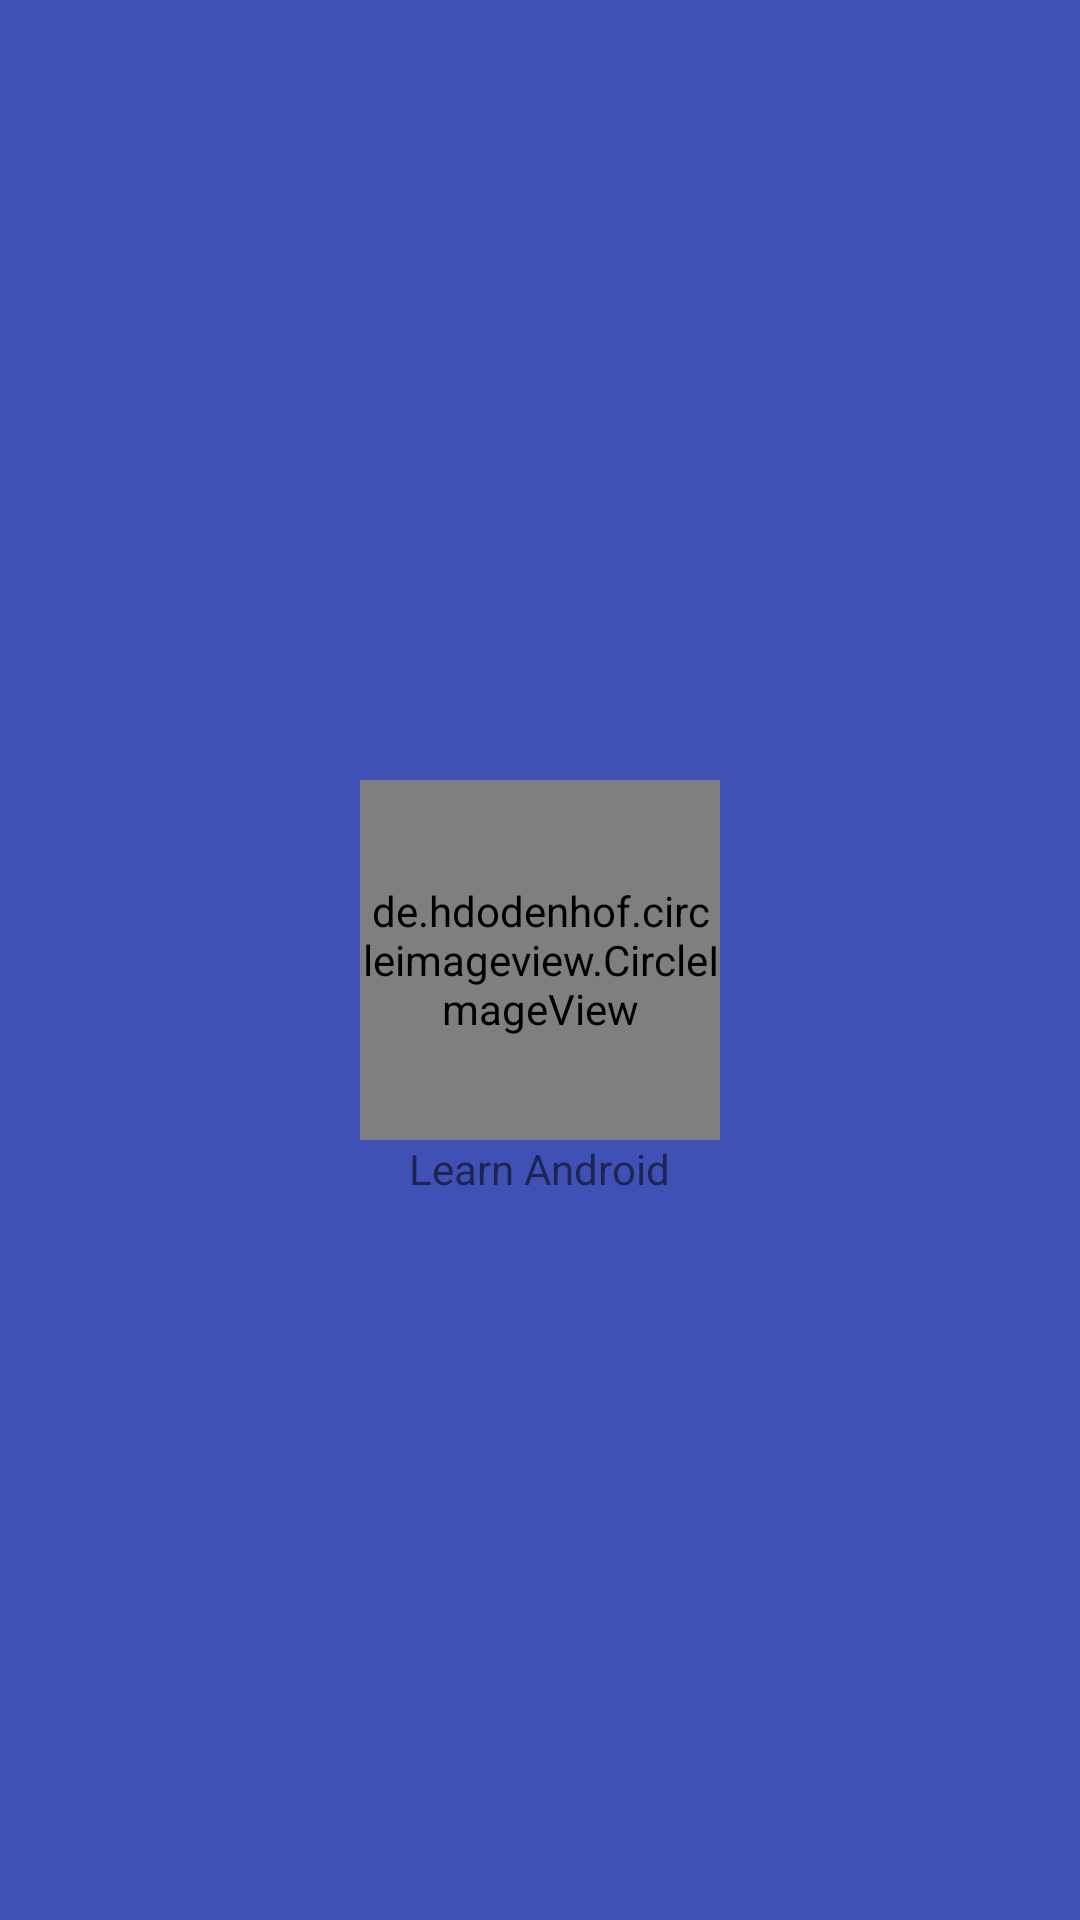

Produce the Android XML layout that renders to this screen, including the resource entries it uses.
<!-- AndroidManifest.xml: application theme AppTheme -->
<!-- res/layout/drawer_header.xml -->
<RelativeLayout
	xmlns:android="http://schemas.android.com/apk/res/android"
	xmlns:app="http://schemas.android.com/apk/res-auto"
	android:layout_height="240dp"
	android:layout_width="match_parent"
	android:background="@color/colorPrimary">
	<de.hdodenhof.circleimageview.CircleImageView
		android:id="@+id/drawer_circleimageview"
		android:layout_height="120dp"
		android:layout_width="120dp"
		android:layout_centerInParent="true"
		android:src="@mipmap/ic_launcher"/>
	<TextView
		android:layout_height="wrap_content"
		android:layout_width="wrap_content"
		android:layout_below="@id/drawer_circleimageview"
		android:layout_centerHorizontal="true"
		android:text="@string/app_name" />
</RelativeLayout>
<!-- resources referenced by this layout -->
<resources>
  <color name="colorPrimary">#3F51B5</color>
  <string name="app_name">Learn Android</string>
  <style name="AppTheme" parent="Theme.AppCompat.DayNight.NoActionBar">
          
          <item name="colorPrimary">@color/colorPrimary</item>
          <item name="colorPrimaryDark">@color/colorPrimaryDark</item>
          <item name="colorAccent">@color/colorAccent</item>
          <item name="android:textColorPrimary">@color/textColorPrimary</item>
  		<item name="android:windowExitTransition">@transition/main_exit</item>
  		<item name="android:windowReenterTransition">@transition/main_reenter</item>
  		<item name="android:windowEnterTransition">@transition/activity_enter</item>
  
      </style>
  <color name="colorPrimaryDark">#303F9F</color>
  <color name="colorAccent">#FF4081</color>
  <color name="textColorPrimary">#000000</color>
</resources>
